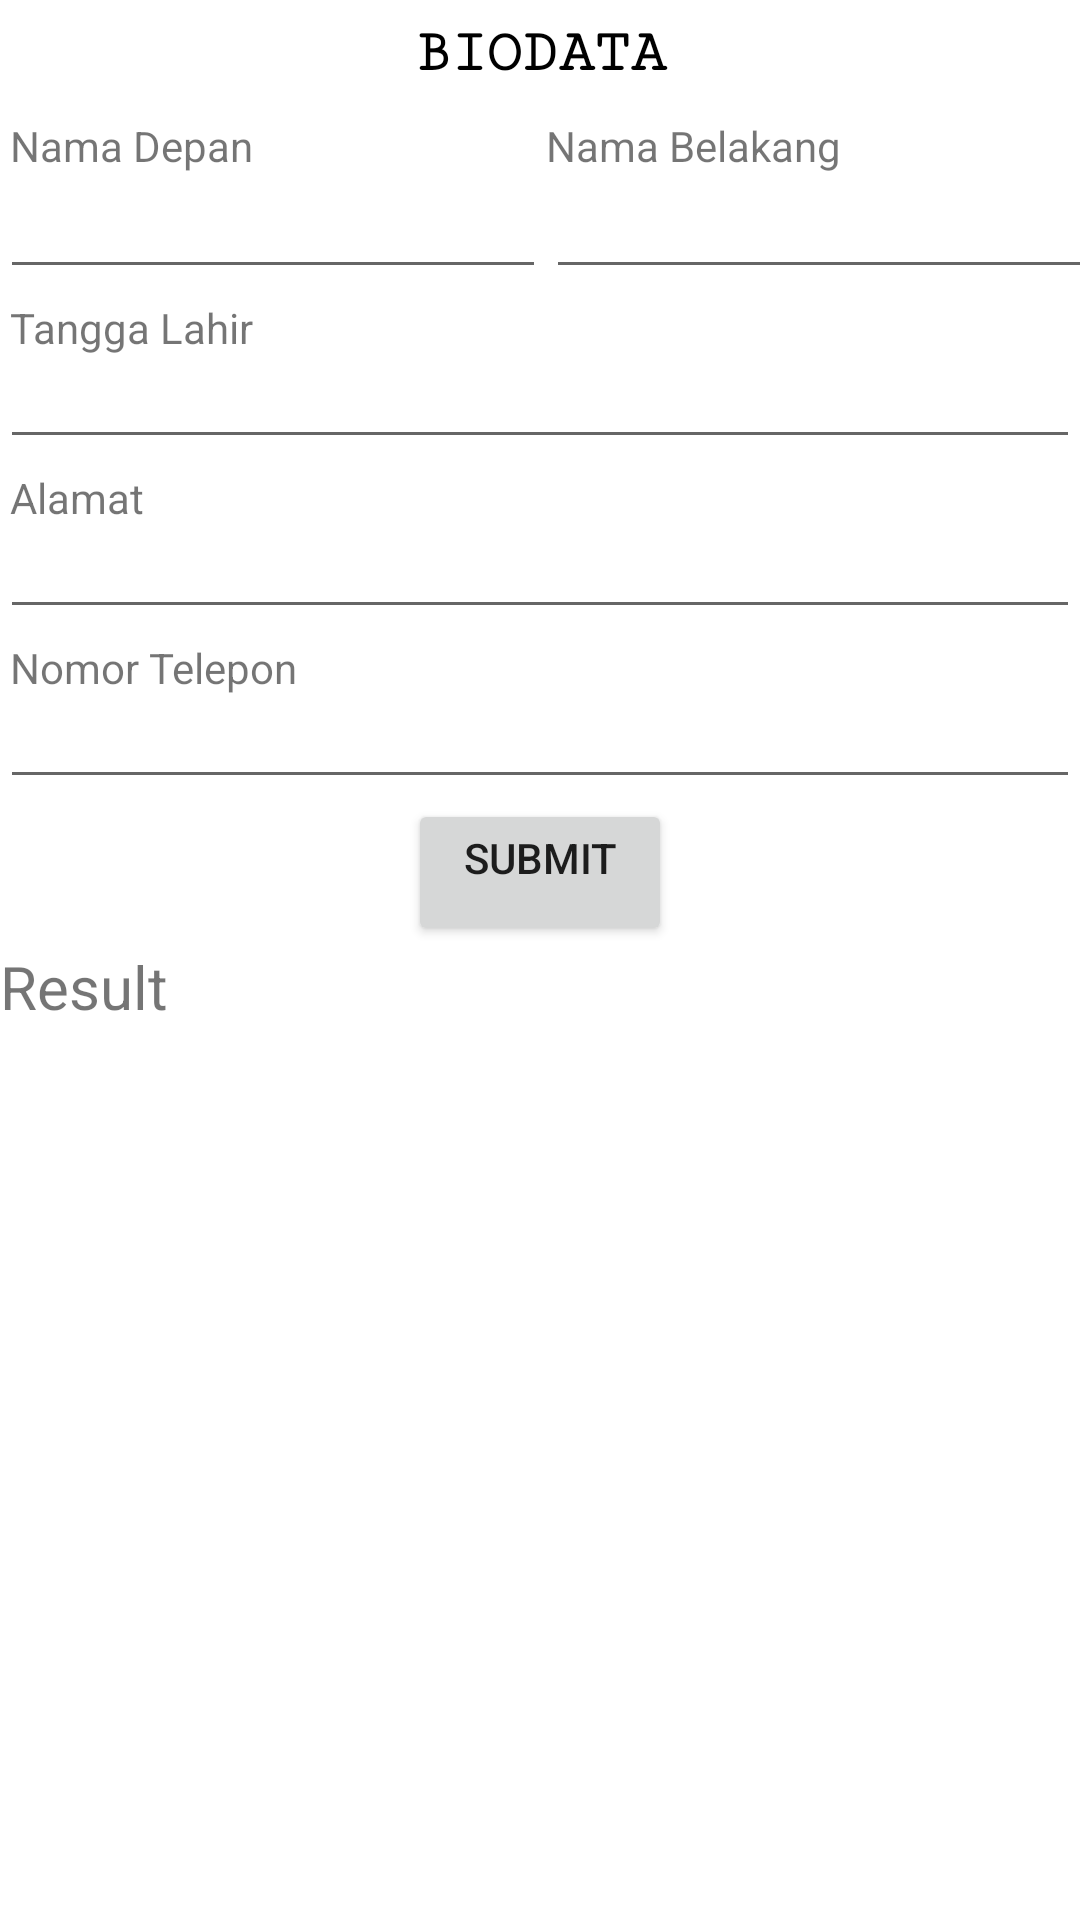

Write the Android layout XML for this screen, with the resource values it uses.
<!-- AndroidManifest.xml: application theme Theme.VolumeModul -->
<!-- res/layout/activity_biodata.xml -->
<?xml version="1.0" encoding="utf-8"?>
<LinearLayout xmlns:android="http://schemas.android.com/apk/res/android"
    xmlns:app="http://schemas.android.com/apk/res-auto"
    xmlns:tools="http://schemas.android.com/tools"
    android:layout_width="match_parent"
    android:layout_height="match_parent"
    android:orientation="vertical"
    tools:context=".Biodata">
    <TextView
        android:layout_width="match_parent"
        android:layout_height="wrap_content"
        android:fontFamily="serif-monospace"
        android:gravity="center"
        android:padding="20px"
        android:text="BIODATA"
        android:textColor="@color/black"
        android:textSize="20sp"
        android:textStyle="bold" />

    <LinearLayout
        android:layout_width="wrap_content"
        android:layout_height="wrap_content"
        android:orientation="horizontal">

        <TextView
            android:layout_width="182sp"
            android:layout_height="wrap_content"
            android:padding="10px"
            android:text="@string/nama_depan" />


        <TextView
            android:layout_width="191dp"
            android:layout_height="wrap_content"
            android:text="Nama Belakang" />
    </LinearLayout>

    <LinearLayout
        android:layout_width="wrap_content"
        android:layout_height="wrap_content"
        android:orientation="horizontal">

        <EditText
            android:id="@+id/edt_namaDepan"
            android:layout_width="182sp"
            android:layout_height="match_parent"
            android:inputType="text"
            android:lines="1"
            android:padding="10px" />

        <EditText
            android:id="@+id/edt_namaBelakang"
            android:layout_width="270dp"
            android:layout_height="35dp"
            android:inputType="text"
            android:lines="1"
            android:padding="10px" />

    </LinearLayout>


    <TextView
        android:layout_width="match_parent"
        android:layout_height="wrap_content"
        android:padding="10px"
        android:text="Tangga Lahir" />

    <EditText
        android:id="@+id/edt_date"
        android:layout_width="match_parent"
        android:layout_height="wrap_content"
        android:lines="1"
        android:padding="10px"
/>

    <TextView
        android:layout_width="match_parent"
        android:layout_height="wrap_content"
        android:padding="10px"
        android:text="Alamat" />

    <EditText
        android:id="@+id/edt_alamat"
        android:layout_width="match_parent"
        android:layout_height="wrap_content"
        android:inputType="text"
        android:lines="1"
        android:padding="10px" />

    <TextView
        android:layout_width="match_parent"
        android:layout_height="wrap_content"
        android:padding="10px"
        android:text="Nomor Telepon" />

    <EditText
        android:id="@+id/edt_phone"
        android:layout_width="match_parent"
        android:layout_height="wrap_content"
        android:inputType="number"
        android:lines="1"
        android:padding="10px" />

    <Button
        android:id="@+id/btn_submit"
        android:layout_width="wrap_content"
        android:layout_height="wrap_content"
        android:layout_gravity="center"
        android:text="Submit"
        android:paddingBottom="20sp"/>

    <TextView
        android:id="@+id/tv_result"
        android:layout_width="match_parent"
        android:layout_height="match_parent"
        android:textSize="20sp"
        android:text="Result" />

</LinearLayout>
<!-- resources referenced by this layout -->
<resources>
  <string name="nama_depan">Nama Depan</string>
  <style name="Theme.VolumeModul" parent="Theme.MaterialComponents.DayNight.DarkActionBar">
          
          <item name="colorPrimary">@color/purple_500</item>
          <item name="colorPrimaryVariant">@color/purple_700</item>
          <item name="colorOnPrimary">@color/white</item>
          
          <item name="colorSecondary">@color/teal_200</item>
          <item name="colorSecondaryVariant">@color/teal_700</item>
          <item name="colorOnSecondary">@color/black</item>
          
          <item name="android:statusBarColor" tools:targetApi="l">?attr/colorPrimaryVariant</item>
          
      </style>
  <!-- not gathered from this repository: default colours our renderer supplied (Android Studio template values) -->
  <color name="purple_500">#FF6200EE</color>
  <color name="purple_700">#FF3700B3</color>
  <color name="teal_200">#FF03DAC5</color>
  <color name="teal_700">#FF018786</color>
  <color name="black">#FF000000</color>
  <color name="white">#FFFFFFFF</color>
</resources>
